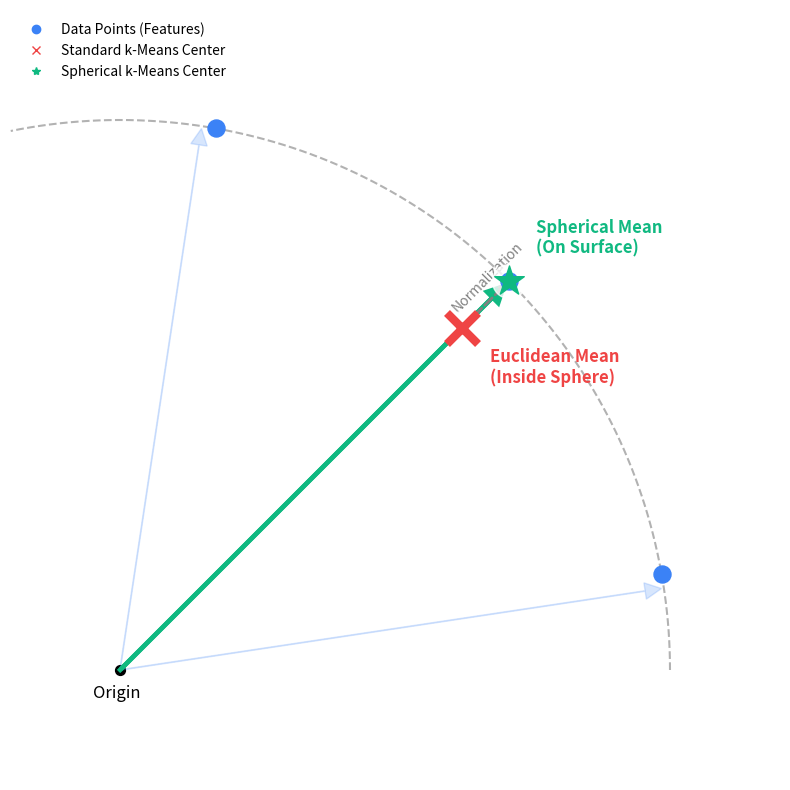

The matplotlib source for this figure: (Note: this script raises an exception after producing the figure.)
import matplotlib.pyplot as plt
import numpy as np

def setup_plot():
    fig, ax = plt.subplots(figsize=(8, 8))
    ax.set_aspect('equal')
    ax.set_xlim(-0.2, 1.2)
    ax.set_ylim(-0.2, 1.2)
    
    # Remove axes spines
    ax.spines['top'].set_visible(False)
    ax.spines['right'].set_visible(False)
    ax.spines['bottom'].set_visible(False)
    ax.spines['left'].set_visible(False)
    ax.set_xticks([])
    ax.set_yticks([])
    
    return fig, ax

def draw_unit_circle(ax):
    theta = np.linspace(0, np.pi/2 + 0.2, 100)
    x = np.cos(theta)
    y = np.sin(theta)
    ax.plot(x, y, 'k--', alpha=0.3, label='Unit Sphere (Surface)')
    
    # Draw origin
    ax.scatter([0], [0], color='black', s=50)
    ax.text(-0.05, -0.05, 'Origin', fontsize=12)

def generate_cluster_points():
    # Drastically increase spread to pull the Euclidean mean inward
    # Spread from 10 degrees to 80 degrees (70 degrees spread)
    angles = np.array([np.pi/18, np.pi/4, 4*np.pi/9]) 
    points = np.array([[np.cos(a), np.sin(a)] for a in angles])
    return points

def plot_vectors(ax, points):
    # Plot data points
    ax.scatter(points[:, 0], points[:, 1], c='#3B82F6', s=150, zorder=10, label='Data Points')
    
    # Draw vectors to data points
    for p in points:
        ax.arrow(0, 0, p[0]-0.03, p[1]-0.03, head_width=0.03, head_length=0.03, fc='#3B82F6', ec='#3B82F6', alpha=0.2)

def plot_means(ax, points):
    # Euclidean Mean (Arithmetic Average)
    euclidean_mean = np.mean(points, axis=0)
    
    # Spherical Mean (Normalized Sum)
    vector_sum = np.sum(points, axis=0)
    spherical_mean = vector_sum / np.linalg.norm(vector_sum)
    
    # Plot Euclidean Mean - MASSIVE SIZE
    # Add a large white background circle to clear clutter
    ax.scatter(euclidean_mean[0], euclidean_mean[1], c='white', s=600, marker='o', zorder=9, alpha=0.8)
    ax.scatter(euclidean_mean[0], euclidean_mean[1], c='#EF4444', s=500, marker='x', zorder=10, linewidth=6)
    ax.arrow(0, 0, euclidean_mean[0]-0.04, euclidean_mean[1]-0.04, head_width=0, head_length=0, fc='#EF4444', ec='#EF4444', linestyle='--', alpha=0.5, linewidth=2)
    
    # Plot Spherical Mean
    ax.scatter(spherical_mean[0], spherical_mean[1], c='white', s=600, marker='o', zorder=9, alpha=0.8)
    ax.scatter(spherical_mean[0], spherical_mean[1], c='#10B981', s=500, marker='*', zorder=10)
    ax.arrow(0, 0, spherical_mean[0]-0.03, spherical_mean[1]-0.03, head_width=0.03, head_length=0.03, fc='#10B981', ec='#10B981', linewidth=3)
    
    # Draw projection arrow from Euclidean to Spherical
    ax.annotate("", xy=spherical_mean, xytext=euclidean_mean,
                arrowprops=dict(arrowstyle="->", color="gray", linestyle="dashed", linewidth=2))
    
    return euclidean_mean, spherical_mean

def add_annotations(ax, e_mean, s_mean):
    # Annotate Euclidean Mean
    ax.text(e_mean[0] + 0.05, e_mean[1] - 0.1, 
            'Euclidean Mean\n(Inside Sphere)', 
            color='#EF4444', fontsize=12, fontweight='bold')
            
    # Annotate Spherical Mean
    ax.text(s_mean[0] + 0.05, s_mean[1] + 0.05, 
            'Spherical Mean\n(On Surface)', 
            color='#10B981', fontsize=12, fontweight='bold')
            
    # Annotate Normalization
    ax.text(0.6, 0.65, 'Normalization', color='gray', fontsize=10, rotation=45)

def main():
    fig, ax = setup_plot()
    draw_unit_circle(ax)
    points = generate_cluster_points()
    plot_vectors(ax, points)
    e_mean, s_mean = plot_means(ax, points)
    add_annotations(ax, e_mean, s_mean)
    
    # Legend
    from matplotlib.lines import Line2D
    custom_lines = [Line2D([0], [0], color='#3B82F6', lw=0, marker='o'),
                    Line2D([0], [0], color='#EF4444', lw=0, marker='x'),
                    Line2D([0], [0], color='#10B981', lw=0, marker='*')]
    ax.legend(custom_lines, ['Data Points (Features)', 'Standard k-Means Center', 'Spherical k-Means Center'], loc='upper left', frameon=False)
    
    plt.tight_layout()
    plt.savefig('/Users/bytedance/Documents/Slidev-PPT/Clip/figures/spherical_kmeans_demo_v2.png', dpi=300, bbox_inches='tight')
    print("Image saved to /Users/bytedance/Documents/Slidev-PPT/Clip/figures/spherical_kmeans_demo_v2.png")

if __name__ == "__main__":
    main()
